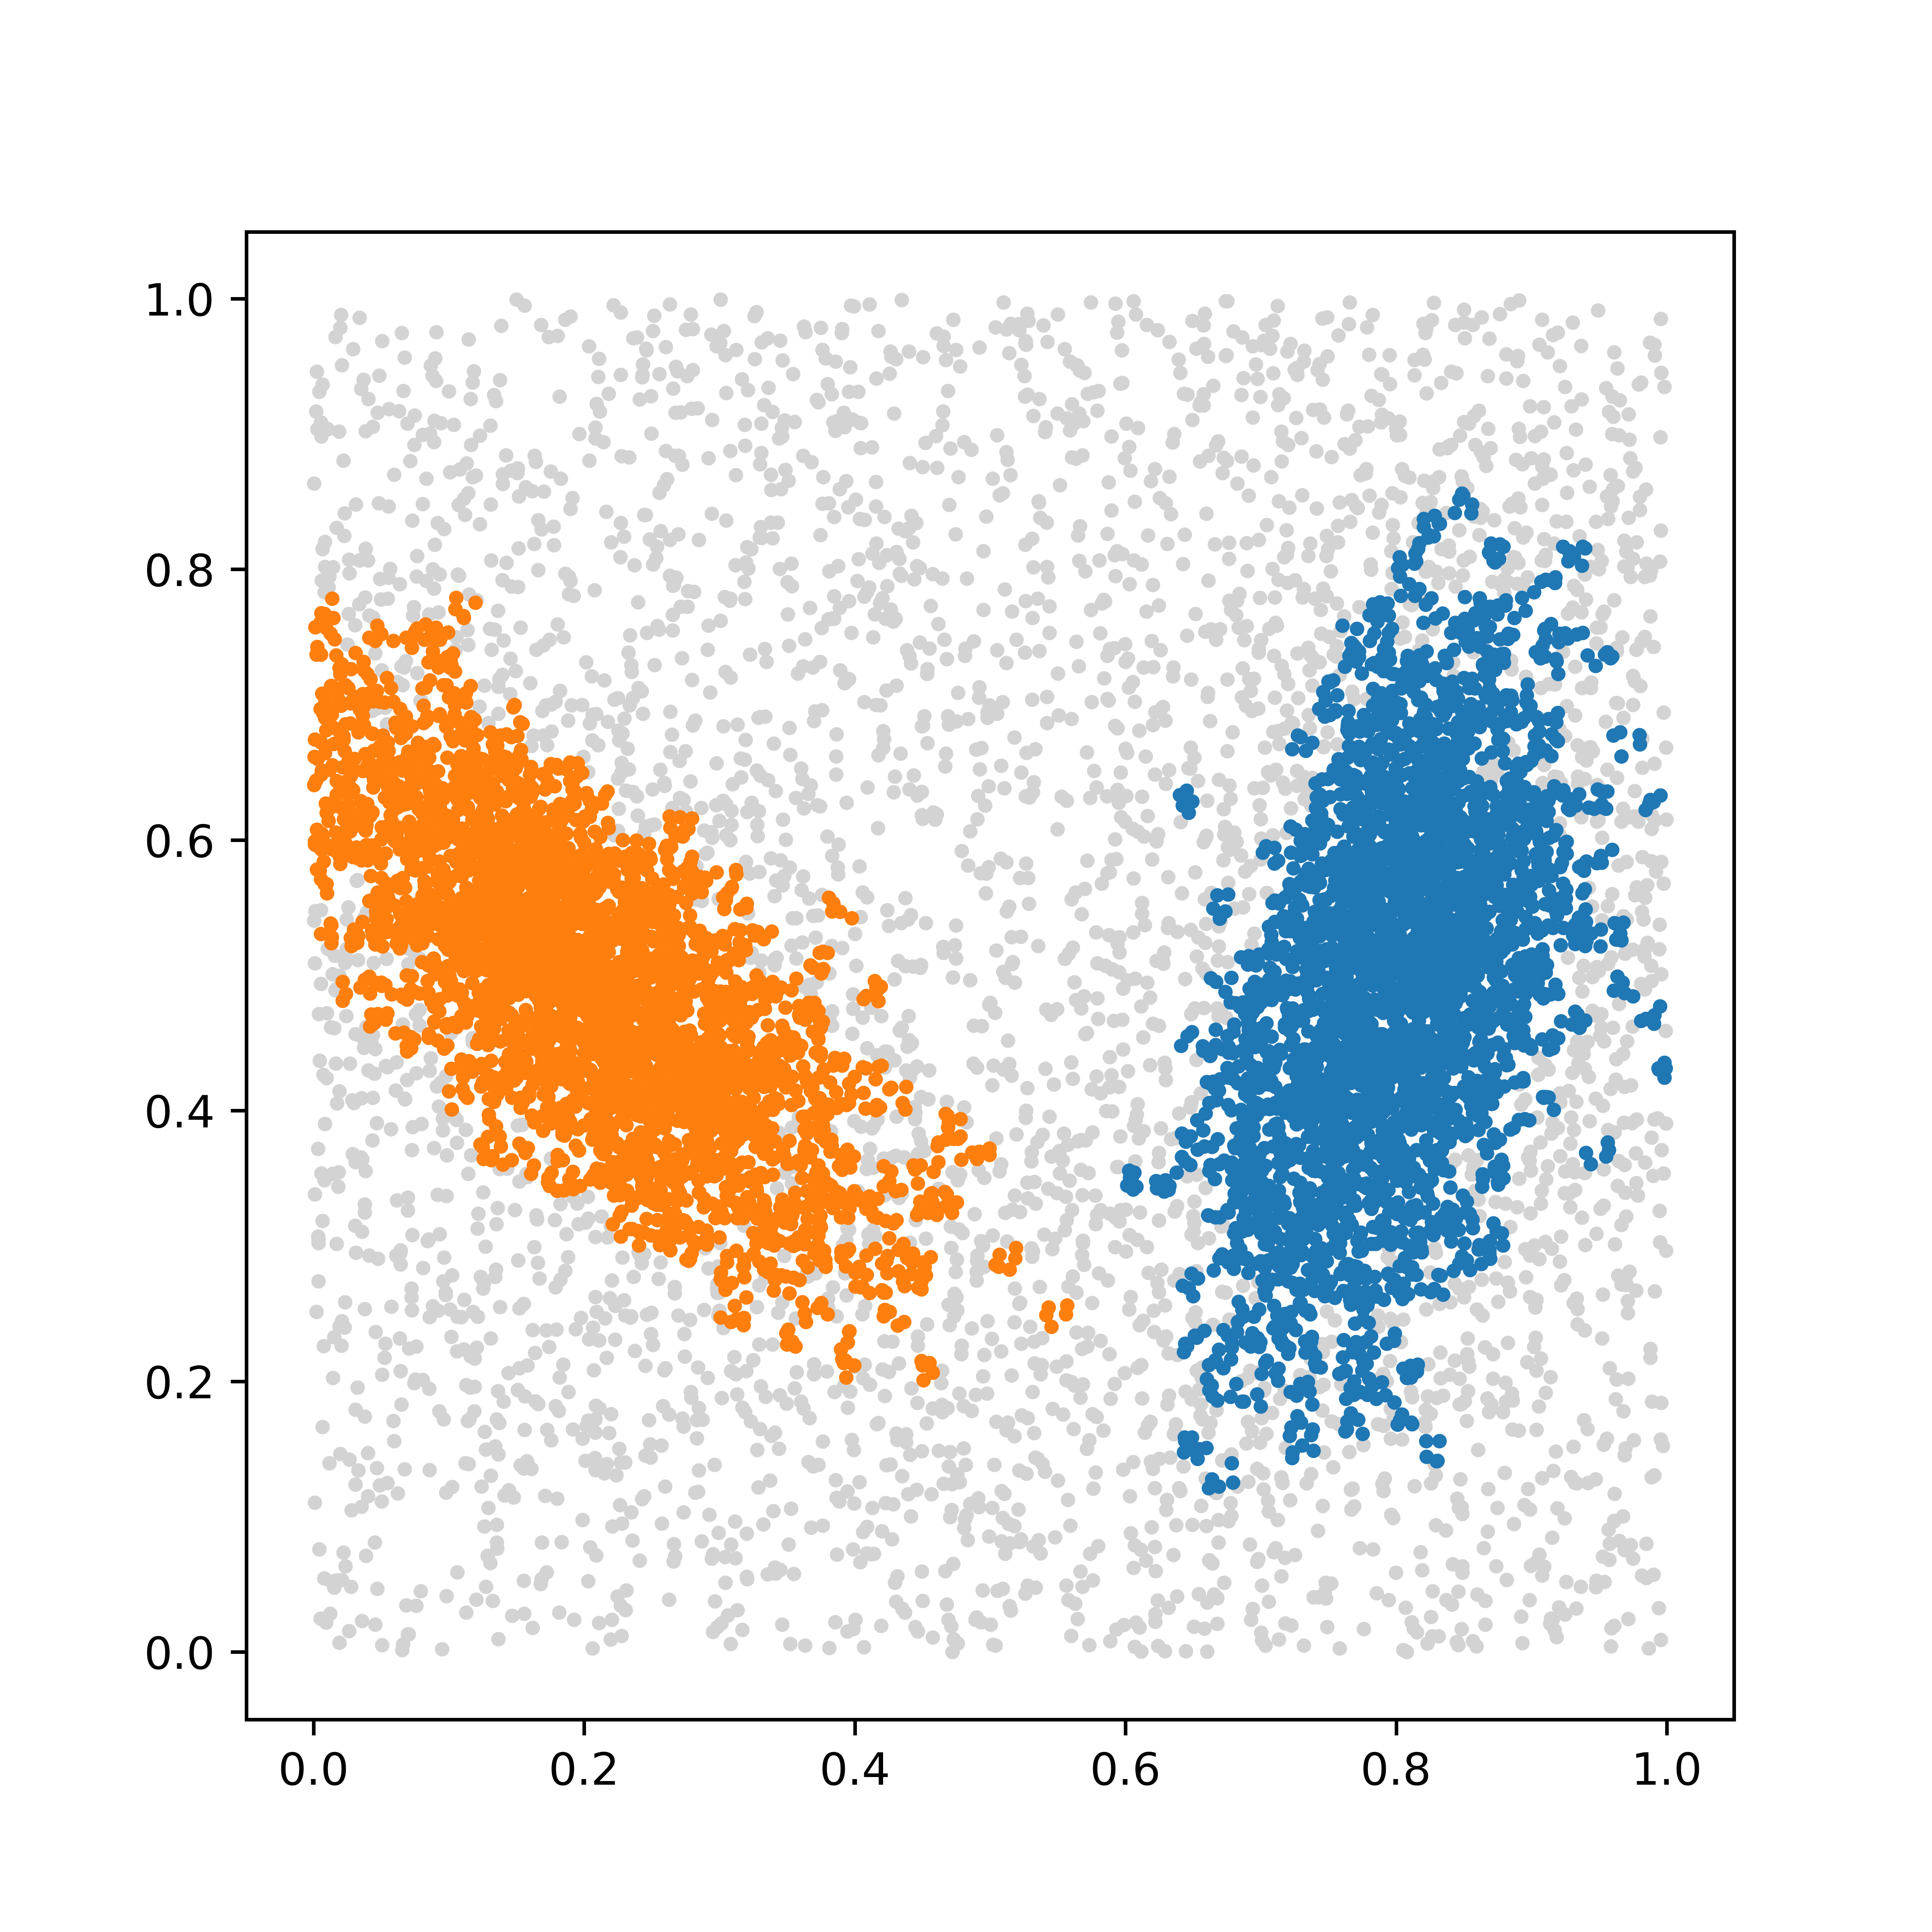

Data behind this chart, as committed beside it:
0, 1, 2
1, 0.8311, 0.2788
1, 0.7271, 0.4194
0, 0.6739, 0.998
2, 0.2961, 0.3515
2, 0.1225, 0.5339
2, 0.196, 0.5
1, 0.6574, 0.4443
0, 0.4369, 0.8284
2, 0.2886, 0.4145
0, 0.6913, 0.7189
2, 0.2792, 0.503
1, 0.7317, 0.4221
0, 0.6181, 0.4837
0, 0.5094, 0.09893
1, 0.8106, 0.2825
1, 0.8042, 0.3029
0, 0.2753, 0.6211
1, 0.8719, 0.5683
2, 0.04127, 0.7496
2, 0.3125, 0.4028
0, 0.03582, 0.02305
2, 0.1423, 0.6031
0, 0.6485, 0.7185
2, 0.1091, 0.4699
0, 0.4303, 0.7635
2, 0.3391, 0.3642
1, 0.7547, 0.4346
0, 0.6999, 0.6153
2, 0.15, 0.4245
2, 0.2028, 0.4058
2, 0.3629, 0.3012
2, 0.03436, 0.62
1, 0.7199, 0.4
2, 0.3737, 0.4034
0, 0.9879, 0.2239
2, 0.1549, 0.5727
1, 0.7371, 0.1605
2, 0.171, 0.5108
1, 0.6788, 0.3487
1, 0.7658, 0.6409
2, 0.05516, 0.6387
1, 0.8891, 0.4557
1, 0.7743, 0.4937
1, 0.9083, 0.511
2, 0.229, 0.3942
1, 0.6027, 0.3559
1, 0.7541, 0.3726
0, 0.9211, 0.3665
0, 0.8754, 0.2587
1, 0.886, 0.5581
0, 0.4283, 0.7613
0, 0.4734, 0.2481
1, 0.7155, 0.2295
1, 0.9019, 0.5026
2, 0.2465, 0.5129
1, 0.9437, 0.3604
1, 0.6985, 0.4047
2, 0.2533, 0.4025
2, 0.0593, 0.6423
0, 0.9646, 0.4788
... 9,939 more rows
